Photos from the image-classification dataset "recortes" in the GitHub repository Dxnn017/fruit-detector-pricer. Its 10 classes are: apple red 1, banana 1, cantaloupe 2, cocos 1, granadilla 1, kiwi 1, maracuja 1, peach 2, pear forelle 1, pineapple mini 1.

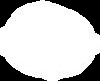
Label: kiwi 1

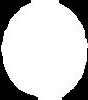
Label: peach 2

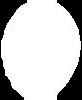
Label: cocos 1

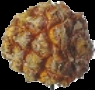
Label: pineapple mini 1

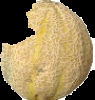
Label: cantaloupe 2

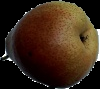
Label: pear forelle 1
